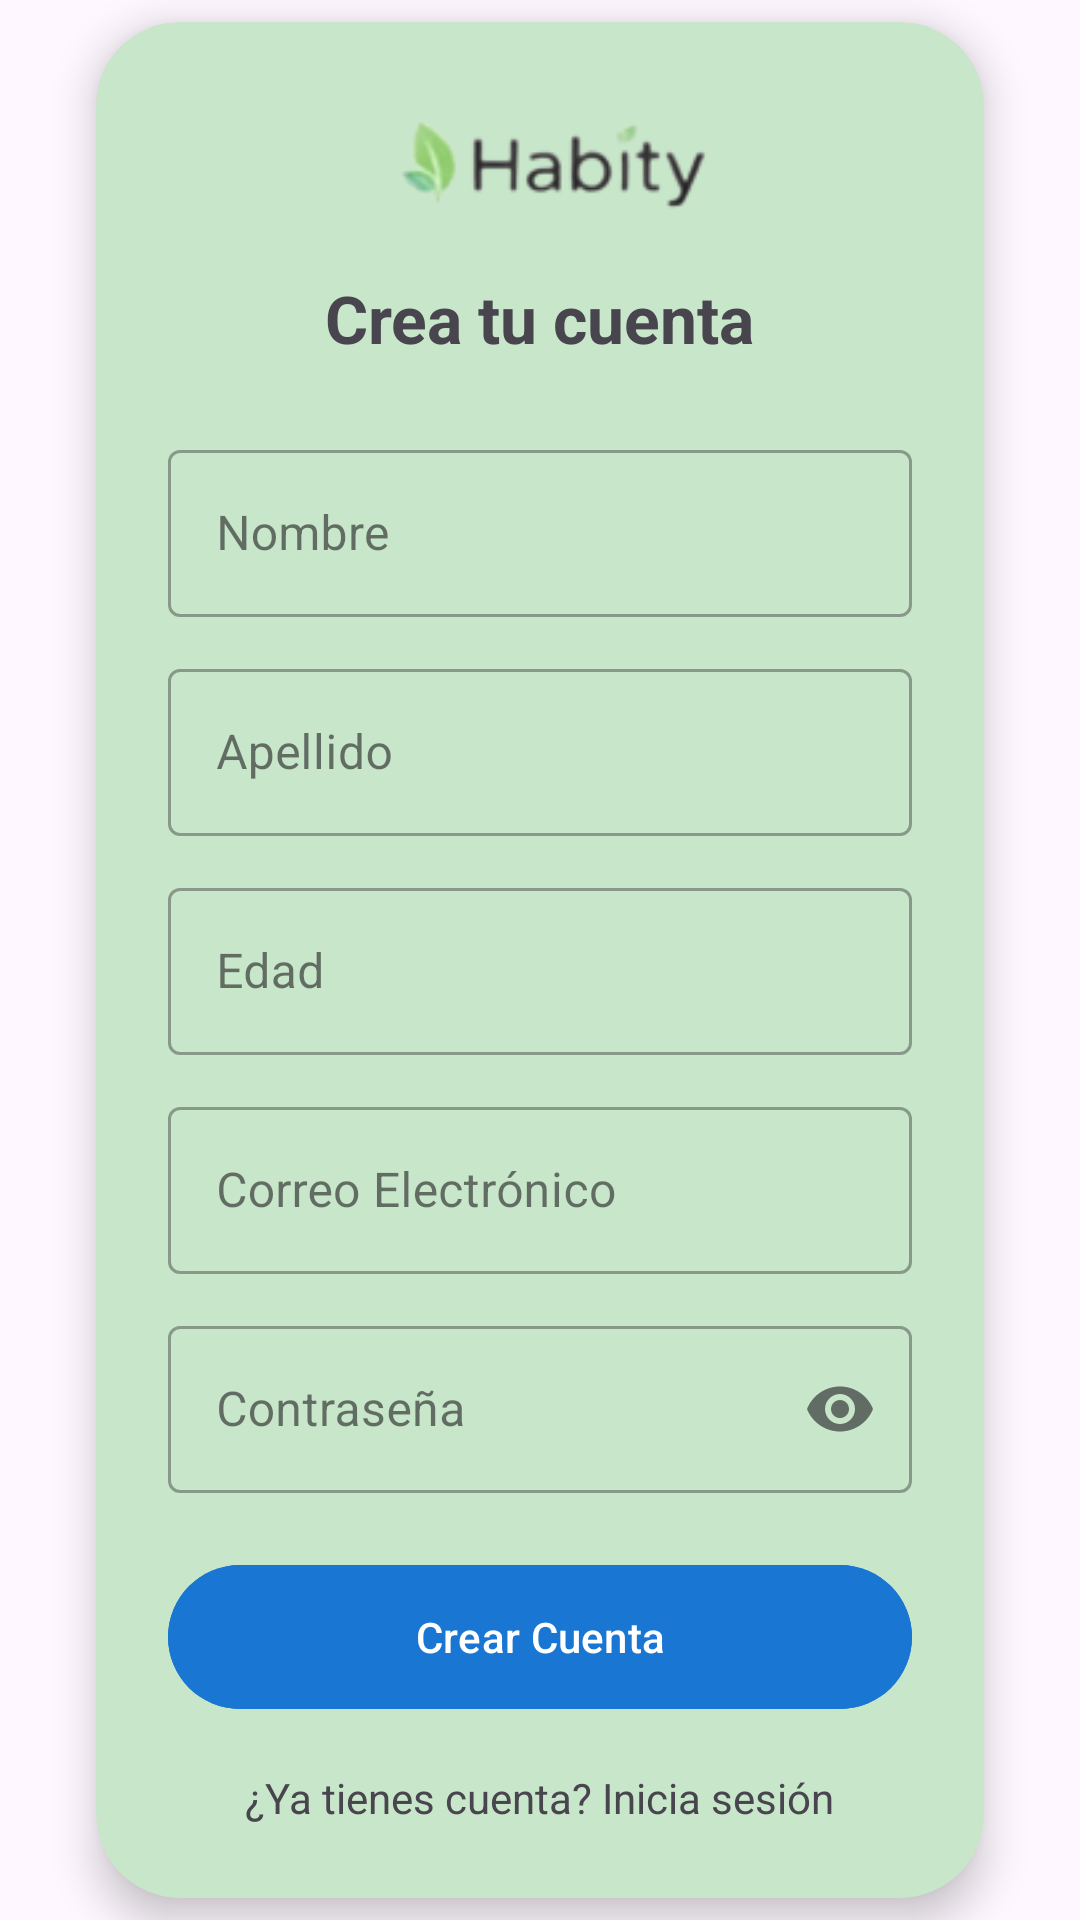

Here is an Android app screen rendered from its layout file. Give the layout XML and the strings, colors and styles it references.
<!-- AndroidManifest.xml: application theme Theme.TpGrupo27 -->
<!-- res/layout/usuario.xml -->
<?xml version="1.0" encoding="utf-8"?>
<androidx.constraintlayout.widget.ConstraintLayout
    xmlns:android="http://schemas.android.com/apk/res/android"
    xmlns:app="http://schemas.android.com/apk/res-auto"
    android:layout_width="match_parent"
    android:layout_height="match_parent"
    android:background="@drawable/bg_gradient">

    <androidx.cardview.widget.CardView
        android:layout_width="0dp"
        android:layout_height="wrap_content"
        app:cardCornerRadius="28dp"
        app:cardElevation="8dp"
        android:layout_margin="32dp"
        app:layout_constraintTop_toTopOf="parent"
        app:layout_constraintBottom_toBottomOf="parent"
        app:layout_constraintStart_toStartOf="parent"
        app:layout_constraintEnd_toEndOf="parent"
        android:backgroundTint="#C8E6C9"
        >


        <LinearLayout
            android:layout_width="match_parent"
            android:layout_height="wrap_content"
            android:orientation="vertical"
            android:padding="24dp">

            
            
            <ImageView
                android:id="@+id/logoHabity"
                android:layout_width="120dp"
                android:layout_height="wrap_content"
                android:layout_gravity="center"
                android:layout_marginBottom="12dp"
                android:src="@drawable/logo"
                android:contentDescription="Logo Habity"/>
            <TextView
                android:layout_width="wrap_content"
                android:layout_height="wrap_content"
                android:layout_gravity="center"
                android:layout_marginBottom="24dp"
                android:text="Crea tu cuenta"
                android:textSize="22sp"
                android:textStyle="bold" />

            
            <com.google.android.material.textfield.TextInputLayout
                style="@style/Widget.MaterialComponents.TextInputLayout.OutlinedBox"
                android:layout_width="match_parent"
                android:layout_height="wrap_content"
                android:layout_marginBottom="12dp"
                android:hint="Nombre">

                <com.google.android.material.textfield.TextInputEditText
                    android:layout_width="match_parent"
                    android:layout_height="wrap_content" />
            </com.google.android.material.textfield.TextInputLayout>

            
            <com.google.android.material.textfield.TextInputLayout
                style="@style/Widget.MaterialComponents.TextInputLayout.OutlinedBox"
                android:layout_width="match_parent"
                android:layout_height="wrap_content"
                android:layout_marginBottom="12dp"
                android:hint="Apellido">

                <com.google.android.material.textfield.TextInputEditText
                    android:layout_width="match_parent"
                    android:layout_height="wrap_content" />
            </com.google.android.material.textfield.TextInputLayout>

            
            <com.google.android.material.textfield.TextInputLayout
                style="@style/Widget.MaterialComponents.TextInputLayout.OutlinedBox"
                android:layout_width="match_parent"
                android:layout_height="wrap_content"
                android:layout_marginBottom="12dp"
                android:hint="Edad">

                <com.google.android.material.textfield.TextInputEditText
                    android:layout_width="match_parent"
                    android:layout_height="wrap_content"
                    android:inputType="number" />
            </com.google.android.material.textfield.TextInputLayout>

            
            <com.google.android.material.textfield.TextInputLayout
                style="@style/Widget.MaterialComponents.TextInputLayout.OutlinedBox"
                android:layout_width="match_parent"
                android:layout_height="wrap_content"
                android:layout_marginBottom="12dp"
                android:hint="Correo Electrónico">

                <com.google.android.material.textfield.TextInputEditText
                    android:layout_width="match_parent"
                    android:layout_height="wrap_content"
                    android:inputType="textEmailAddress" />
            </com.google.android.material.textfield.TextInputLayout>

            
            <com.google.android.material.textfield.TextInputLayout
                style="@style/Widget.MaterialComponents.TextInputLayout.OutlinedBox"
                android:layout_width="match_parent"
                android:layout_height="wrap_content"
                android:layout_marginBottom="20dp"
                android:hint="Contraseña"
                app:endIconMode="password_toggle">

                <com.google.android.material.textfield.TextInputEditText
                    android:layout_width="match_parent"
                    android:layout_height="wrap_content"
                    android:inputType="textPassword" />
            </com.google.android.material.textfield.TextInputLayout>

            
            <com.google.android.material.button.MaterialButton
                android:layout_width="match_parent"
                android:layout_height="56dp"
                android:backgroundTint="#1976D2"
                android:text="Crear Cuenta"
                android:textAllCaps="false"
                android:textColor="@android:color/white"
                app:cornerRadius="28dp" />

            
            <TextView
                android:layout_width="wrap_content"
                android:layout_height="wrap_content"
                android:layout_gravity="center"
                android:layout_marginTop="16dp"
                android:text="¿Ya tienes cuenta? Inicia sesión"
                android:textSize="14sp" />

        </LinearLayout>

    </androidx.cardview.widget.CardView>

</androidx.constraintlayout.widget.ConstraintLayout>
<!-- resources referenced by this layout -->
<resources>
  <!-- drawable bg_gradient (drawable) -->
  <?xml version="1.0" encoding="utf-8"?>
  <selector xmlns:android="http://schemas.android.com/apk/res/android">
      <shape xmlns:android="http://schemas.android.com"
          android:shape="rectangle">
          <gradient
              android:startColor="#FF5733"
              android:centerColor="#FFC300"
              android:endColor="#DAF7A6"
              android:angle="45"
              android:type="linear" />
      </shape>
  
  </selector>
  <!-- drawable logo: png bitmap (drawable, 2943 bytes) -->
  <style name="Theme.TpGrupo27" parent="Base.Theme.TpGrupo27" />
  <style name="Base.Theme.TpGrupo27" parent="Theme.Material3.DayNight.NoActionBar">
          
          
      </style>
</resources>
